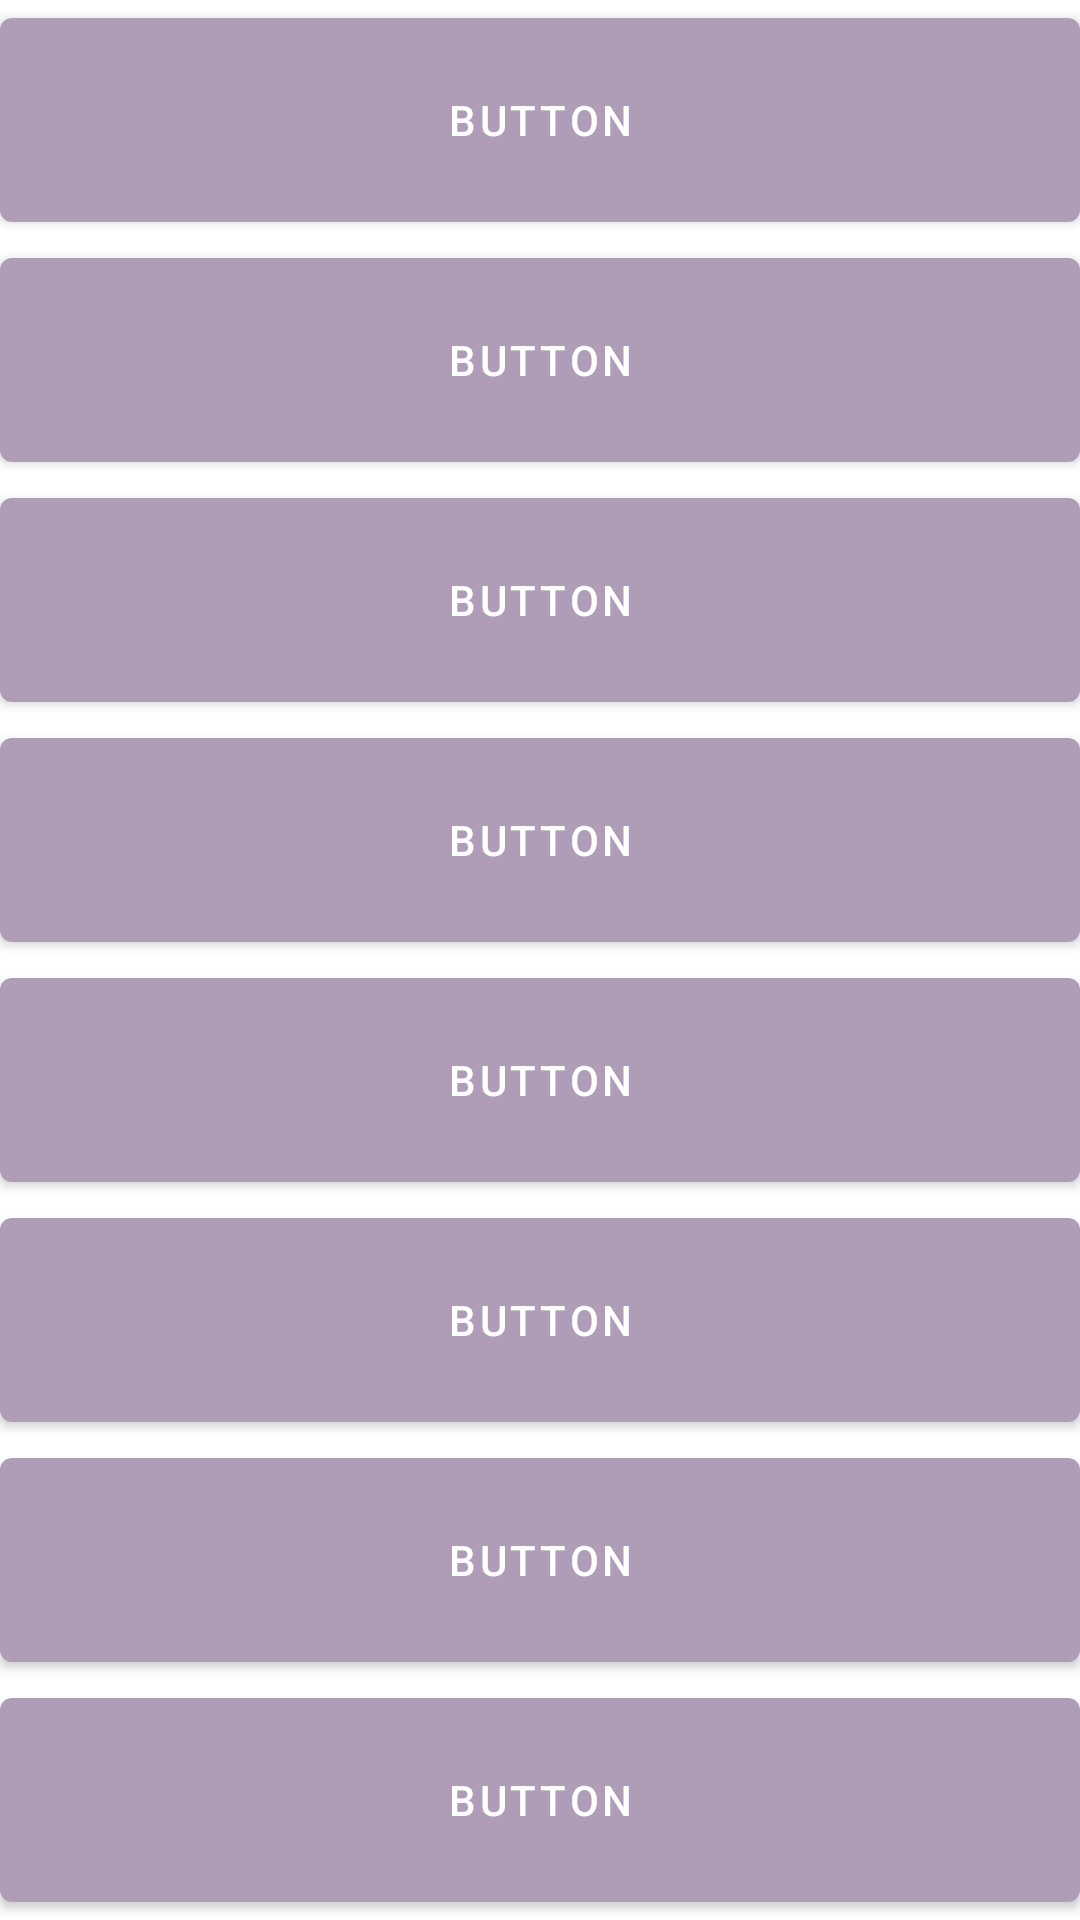

The Android layout XML behind this screen, and the referenced resources:
<!-- AndroidManifest.xml: application theme Theme.WorldNews -->
<!-- res/layout/content_list.xml -->
<?xml version="1.0" encoding="utf-8"?>
<LinearLayout xmlns:android="http://schemas.android.com/apk/res/android"
    xmlns:app="http://schemas.android.com/apk/res-auto"
    xmlns:tools="http://schemas.android.com/tools"
    android:layout_width="match_parent"
    android:layout_height="match_parent"
    android:orientation="vertical">


    <Button
        android:id="@+id/button"
        android:layout_width="match_parent"
        android:layout_height="80dp"
        android:text="Button" />

    <Button
        android:id="@+id/button2"
        android:layout_width="match_parent"
        android:layout_height="80dp"
        android:text="Button" />

    <Button
        android:id="@+id/button3"
        android:layout_width="match_parent"
        android:layout_height="80dp"
        android:text="Button" />

    <Button
        android:id="@+id/button4"
        android:layout_width="match_parent"
        android:layout_height="80dp"
        android:text="Button" />

    <Button
        android:id="@+id/button5"
        android:layout_width="match_parent"
        android:layout_height="80dp"
        android:text="Button" />

    <Button
        android:id="@+id/button15"
        android:layout_width="match_parent"
        android:layout_height="80dp"
        android:text="Button" />

    <Button
        android:id="@+id/button16"
        android:layout_width="match_parent"
        android:layout_height="80dp"
        android:text="Button" />

    <Button
        android:id="@+id/button6"
        android:layout_width="match_parent"
        android:layout_height="80dp"
        android:text="Button" />

    <Button
        android:id="@+id/button7"
        android:layout_width="match_parent"
        android:layout_height="80dp"
        android:text="Button" />

    <Button
        android:id="@+id/button8"
        android:layout_width="match_parent"
        android:layout_height="80dp"
        android:text="Button" />

    <Button
        android:id="@+id/button9"
        android:layout_width="match_parent"
        android:layout_height="80dp"
        android:text="Button" />

    <Button
        android:id="@+id/button10"
        android:layout_width="match_parent"
        android:layout_height="80dp"
        android:text="Button" />

    <Button
        android:id="@+id/button11"
        android:layout_width="match_parent"
        android:layout_height="80dp"
        android:text="Button" />

    <Button
        android:id="@+id/button12"
        android:layout_width="match_parent"
        android:layout_height="80dp"
        android:text="Button" />

    <Button
        android:id="@+id/button13"
        android:layout_width="match_parent"
        android:layout_height="80dp"
        android:text="Button" />

    <Button
        android:id="@+id/button14"
        android:layout_width="match_parent"
        android:layout_height="80dp"
        android:text="Button" />
</LinearLayout>
<!-- resources referenced by this layout -->
<resources>
  <style name="Theme.WorldNews" parent="Theme.MaterialComponents.DayNight.NoActionBar">
          
          <item name="colorPrimary">@color/purple_200</item>
          <item name="colorPrimaryVariant">@color/purple_500</item>
          <item name="colorOnPrimary">@color/white</item>
          
          <item name="colorSecondary">@color/purple_200</item>
          <item name="colorSecondaryVariant">@color/teal_700</item>
          <item name="colorOnSecondary">@color/purple_200</item>
          
          <item name="android:statusBarColor" tools:targetApi="l">?attr/colorPrimaryVariant</item>
          
      </style>
  <color name="purple_200">#AF9CB7</color>
  <color name="purple_500">#745B8C</color>
  <color name="white">#FFFFFFFF</color>
  <color name="teal_700">#FF018786</color>
</resources>
